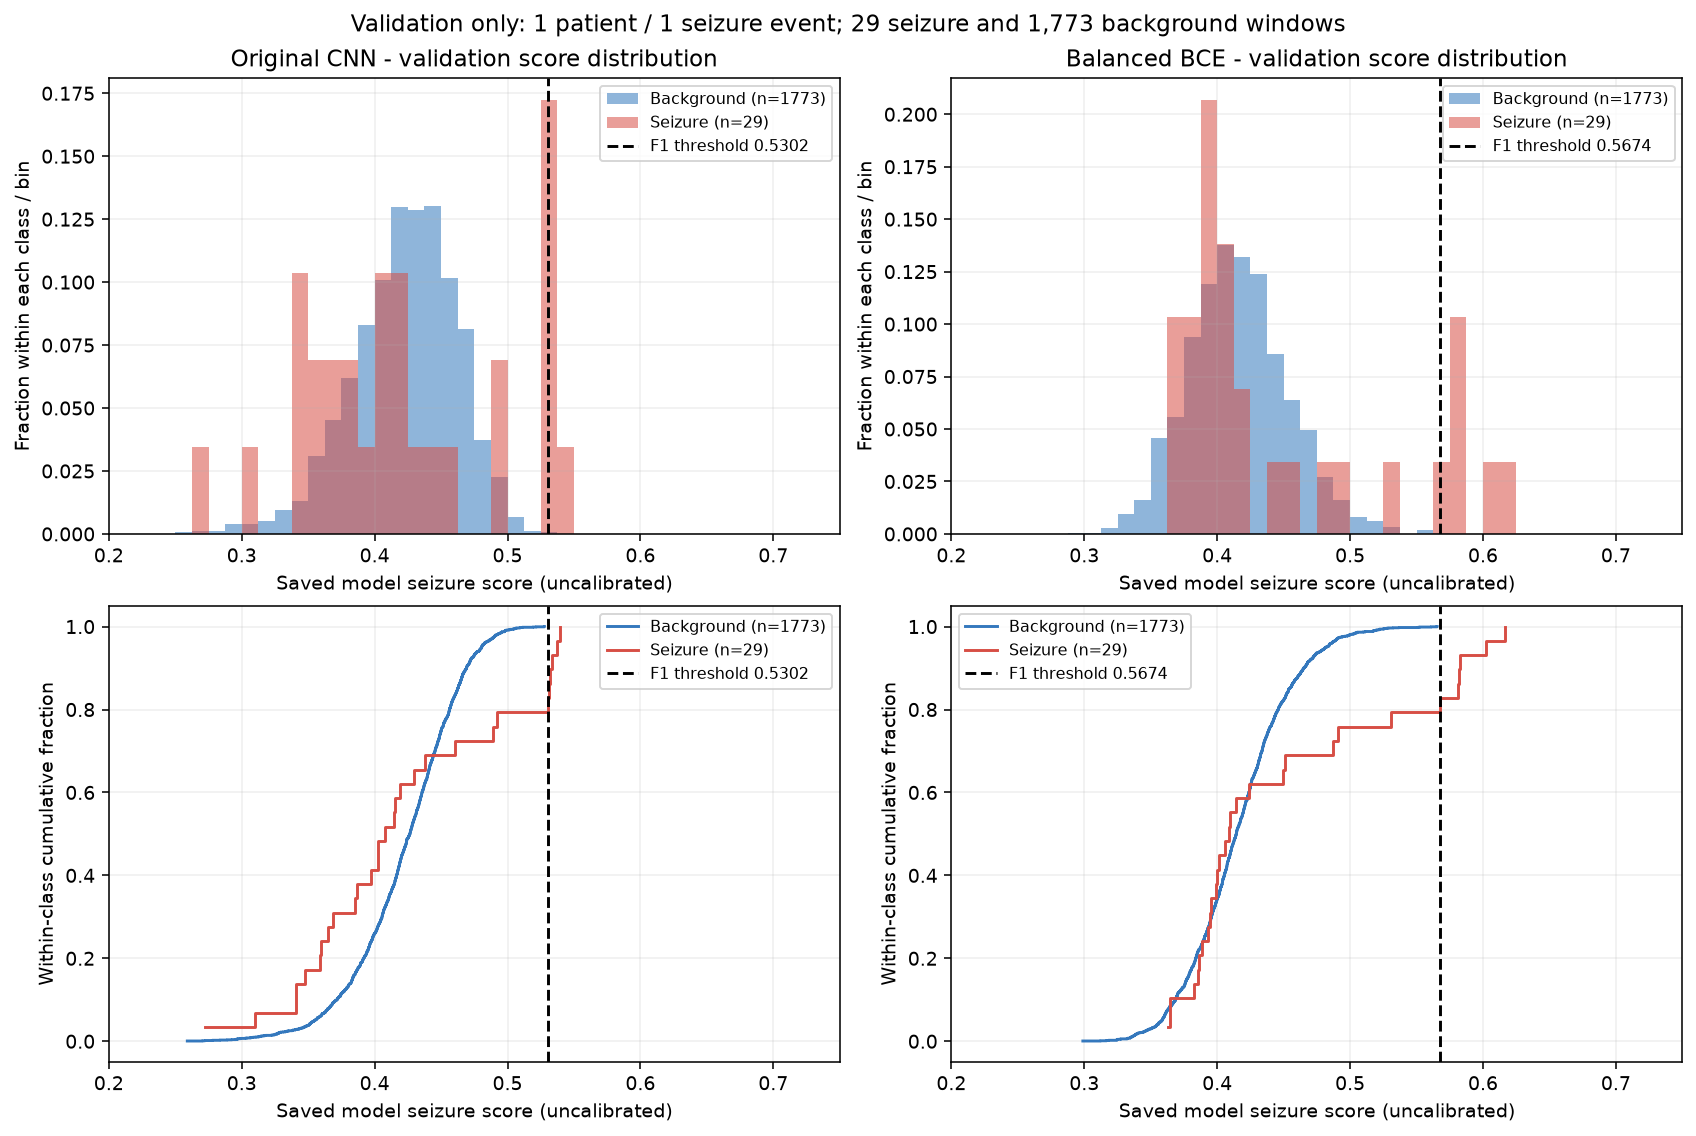

Source data for this figure (header and first rows):
model, split, patient, recording, label, windows, mean, std, min, max, q05, q10, q25, q50, q75, q90, q95, q99
original, validation, chb05, chb05_01.edf, 0, 902, 0.4268, 0.03374, 0.2927, 0.511, 0.3684, 0.3833, 0.4047, 0.4286, 0.4504, 0.4689, 0.4784, 0.4948
original, validation, chb05, chb05_06.edf, 0, 871, 0.4186, 0.04346, 0.2591, 0.5278, 0.3434, 0.362, 0.3923, 0.4238, 0.4497, 0.4694, 0.4817, 0.5025
original, validation, chb05, chb05_06.edf, 1, 29, 0.421, 0.07389, 0.2723, 0.5394, 0.3224, 0.3409, 0.3652, 0.4075, 0.4891, 0.5322, 0.536, 0.5389
balanced_bce, validation, chb05, chb05_01.edf, 0, 902, 0.4131, 0.03559, 0.3244, 0.537, 0.359, 0.3669, 0.3879, 0.4111, 0.4364, 0.4612, 0.4727, 0.5004
balanced_bce, validation, chb05, chb05_06.edf, 0, 871, 0.4189, 0.0397, 0.2989, 0.5655, 0.3564, 0.3701, 0.3934, 0.4188, 0.4418, 0.4712, 0.487, 0.5218
balanced_bce, validation, chb05, chb05_06.edf, 1, 29, 0.449, 0.08078, 0.3631, 0.6164, 0.3645, 0.3788, 0.3932, 0.4086, 0.4908, 0.5822, 0.5945, 0.6124
